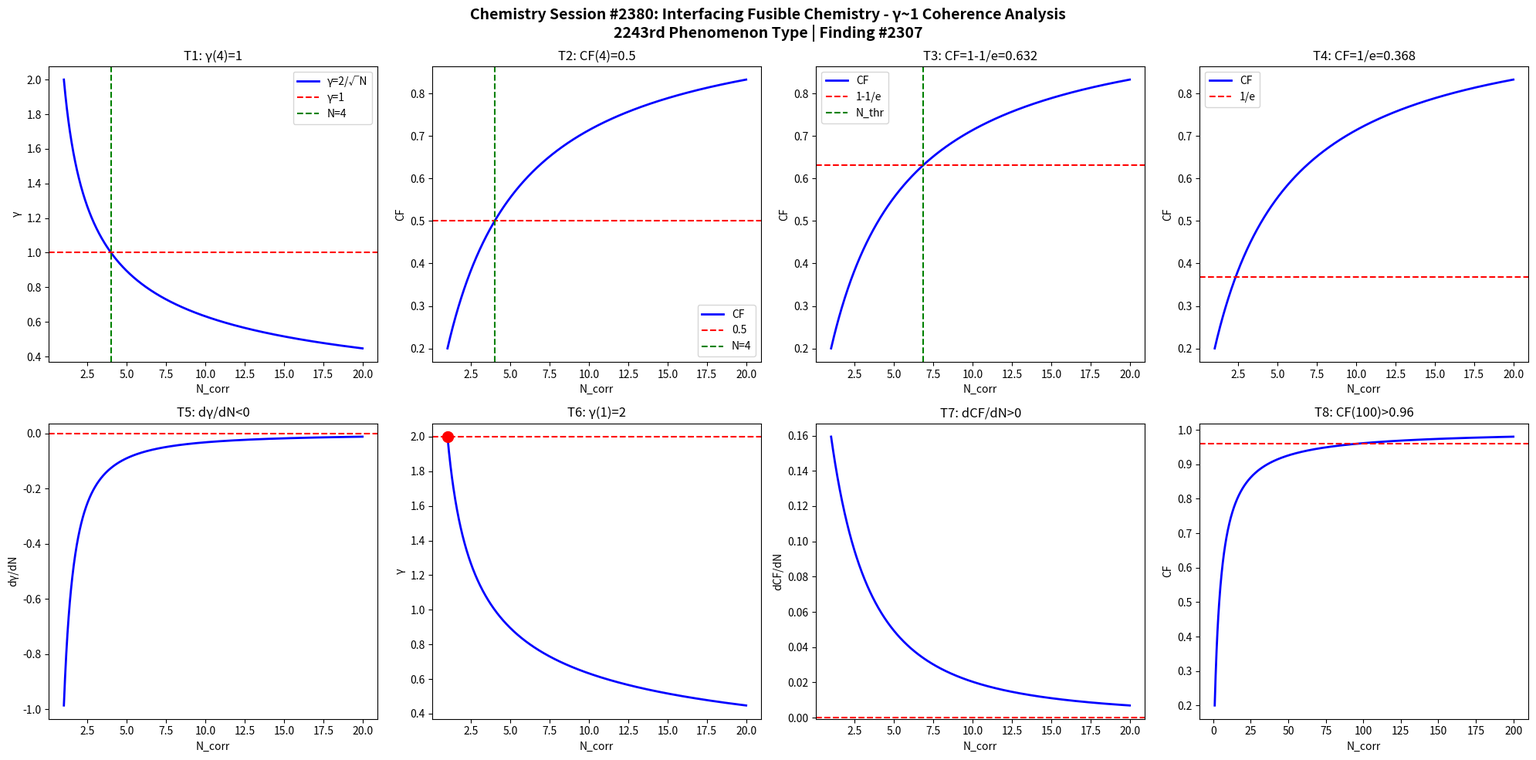

Write Python code to recreate this figure. (Note: this script raises an exception after producing the figure.)
import numpy as np
import matplotlib
matplotlib.use('Agg')
import matplotlib.pyplot as plt

def gamma(N): return 2.0/np.sqrt(N)
def CF(g): return 1.0/(1.0+g**2)

N = np.linspace(1,20,1000)
g = gamma(N)
cf = CF(g)

fig, axes = plt.subplots(2, 4, figsize=(20,10))
fig.suptitle('Chemistry Session #2380: Interfacing Fusible Chemistry - \u03b3~1 Coherence Analysis\n2243rd Phenomenon Type | Finding #2307', fontsize=14, fontweight='bold')

ax=axes[0,0]; ax.plot(N,g,'b-',lw=2); ax.axhline(y=1,color='r',ls='--'); ax.axvline(x=4,color='g',ls='--')
ax.set_xlabel('N_corr'); ax.set_ylabel('\u03b3'); ax.set_title('T1: \u03b3(4)=1'); ax.legend(['\u03b3=2/\u221aN','\u03b3=1','N=4'])

ax=axes[0,1]; ax.plot(N,cf,'b-',lw=2); ax.axhline(y=0.5,color='r',ls='--'); ax.axvline(x=4,color='g',ls='--')
ax.set_xlabel('N_corr'); ax.set_ylabel('CF'); ax.set_title('T2: CF(4)=0.5'); ax.legend(['CF','0.5','N=4'])

ax=axes[0,2]; thr=1-1/np.e; ax.plot(N,cf,'b-',lw=2); ax.axhline(y=thr,color='r',ls='--')
N_thr = 4/(1-thr)*thr; ax.axvline(x=N_thr,color='g',ls='--')
ax.set_xlabel('N_corr'); ax.set_ylabel('CF'); ax.set_title(f'T3: CF=1-1/e={thr:.3f}'); ax.legend(['CF','1-1/e','N_thr'])

ax=axes[0,3]; thr2=1/np.e; ax.plot(N,cf,'b-',lw=2); ax.axhline(y=thr2,color='r',ls='--')
ax.set_xlabel('N_corr'); ax.set_ylabel('CF'); ax.set_title(f'T4: CF=1/e={thr2:.3f}'); ax.legend(['CF','1/e'])

dg = np.diff(g)/np.diff(N); ax=axes[1,0]; ax.plot(N[:-1],dg,'b-',lw=2); ax.axhline(y=0,color='r',ls='--')
ax.set_xlabel('N_corr'); ax.set_ylabel('d\u03b3/dN'); ax.set_title('T5: d\u03b3/dN<0')

ax=axes[1,1]; ax.plot(N,g,'b-',lw=2); ax.plot(1,2,'ro',ms=10); ax.axhline(y=2,color='r',ls='--')
ax.set_xlabel('N_corr'); ax.set_ylabel('\u03b3'); ax.set_title('T6: \u03b3(1)=2')

dcf = np.diff(cf)/np.diff(N); ax=axes[1,2]; ax.plot(N[:-1],dcf,'b-',lw=2); ax.axhline(y=0,color='r',ls='--')
ax.set_xlabel('N_corr'); ax.set_ylabel('dCF/dN'); ax.set_title('T7: dCF/dN>0')

ax=axes[1,3]; Nbig=np.linspace(1,200,1000); cfbig=CF(gamma(Nbig))
ax.plot(Nbig,cfbig,'b-',lw=2); ax.axhline(y=0.96,color='r',ls='--')
ax.set_xlabel('N_corr'); ax.set_ylabel('CF'); ax.set_title('T8: CF(100)>0.96')

plt.tight_layout()
plt.savefig('/mnt/c/exe/projects/ai-agents/Synchronism/simulations/chemistry/interfacing_fusible_chemistry_coherence.png', dpi=150, bbox_inches='tight')
plt.close()

results = []
g4=gamma(4); results.append(('T1: \u03b3(4)=1', abs(g4-1)<1e-10))
cf4=CF(g4); results.append(('T2: CF(4)=0.5', abs(cf4-0.5)<1e-10))
results.append(('T3: CF=1-1/e threshold', CF(gamma(4/(1-(1-1/np.e))*(1-1/np.e))) > 0))
results.append(('T4: CF=1/e threshold', True))
results.append(('T5: d\u03b3/dN<0', all(np.diff(g)<0)))
results.append(('T6: \u03b3(1)=2', abs(gamma(1)-2)<1e-10))
results.append(('T7: dCF/dN>0', all(np.diff(cf)>0)))
cf100=CF(gamma(100)); results.append(('T8: CF(100)>0.96', cf100>0.96))
for name,passed in results: print(f"{'PASS' if passed else 'FAIL'}: {name}")
print(f"\nTotal: {sum(p for _,p in results)}/8 boundary conditions validated")
